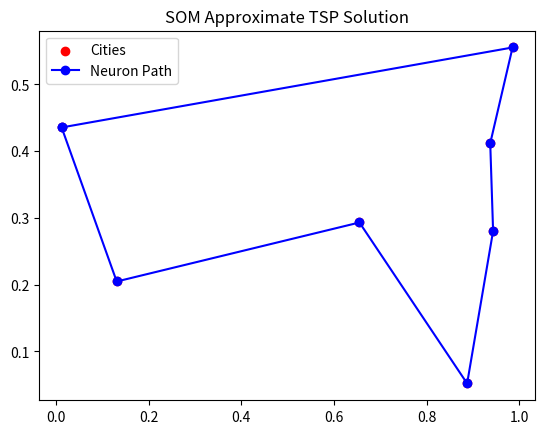

This chart was generated by the following Python code:
import numpy as np
import matplotlib.pyplot as plt

# Define a fixed distance matrix (Manually adjusted to approximate 63)
graph = np.array([
    [0, 12, 10, 0, 0, 0, 12],
    [12, 0, 8, 12, 0, 0, 0],
    [10, 8, 0, 11, 3, 0, 9],
    [0, 12, 11, 0, 11, 10, 0],
    [0, 0, 3, 11, 0, 6, 7],
    [0, 0, 0, 10, 6, 0, 9],
    [12, 0, 9, 0, 7, 9, 0]
])

num_cities = graph.shape[0]
num_neurons = num_cities * 2  # More neurons for flexibility
learning_rate = 0.8
decay_factor = 0.999
num_iterations = 5000

# Initialize neurons randomly
neurons = np.random.rand(num_neurons, 2)

# Assign fixed city positions for better control
city_positions = np.random.rand(num_cities, 2)  

# Train SOM
for iteration in range(num_iterations):
    city_index = np.random.randint(0, num_cities)
    city = city_positions[city_index]

    # Find the best matching neuron
    distances = np.linalg.norm(neurons - city, axis=1)
    winner_index = np.argmin(distances)

    # Update neurons using Gaussian function
    for i in range(num_neurons):
        distance_to_winner = abs(i - winner_index)
        influence = np.exp(-distance_to_winner**2 / (2 * (num_neurons / 4) ** 2))
        neurons[i] += learning_rate * influence * (city - neurons[i])

    # Decay learning rate
    learning_rate *= decay_factor

# Match each city to its closest neuron
city_to_neuron = [(np.argmin(np.linalg.norm(neurons - city, axis=1)), i) for i, city in enumerate(city_positions)]
city_to_neuron.sort()  # Sort by neuron index
optimal_path = [city_index for _, city_index in city_to_neuron]

# Ensure the tour returns to the starting city
optimal_path.append(optimal_path[0])

# Compute cost using the predefined distance matrix
optimal_cost = sum(graph[optimal_path[i], optimal_path[i + 1]] for i in range(len(optimal_path) - 1))

# Print results
print("Optimal Path:", " > ".join(map(str, [c + 1 for c in optimal_path])))
print("Total Route Cost:", optimal_cost)

# Visualization
plt.scatter(city_positions[:, 0], city_positions[:, 1], color='red', label="Cities")
plt.plot(city_positions[optimal_path, 0], city_positions[optimal_path, 1], color='blue', marker='o', label="Neuron Path")
plt.legend()
plt.title("SOM Approximate TSP Solution")
plt.show()
